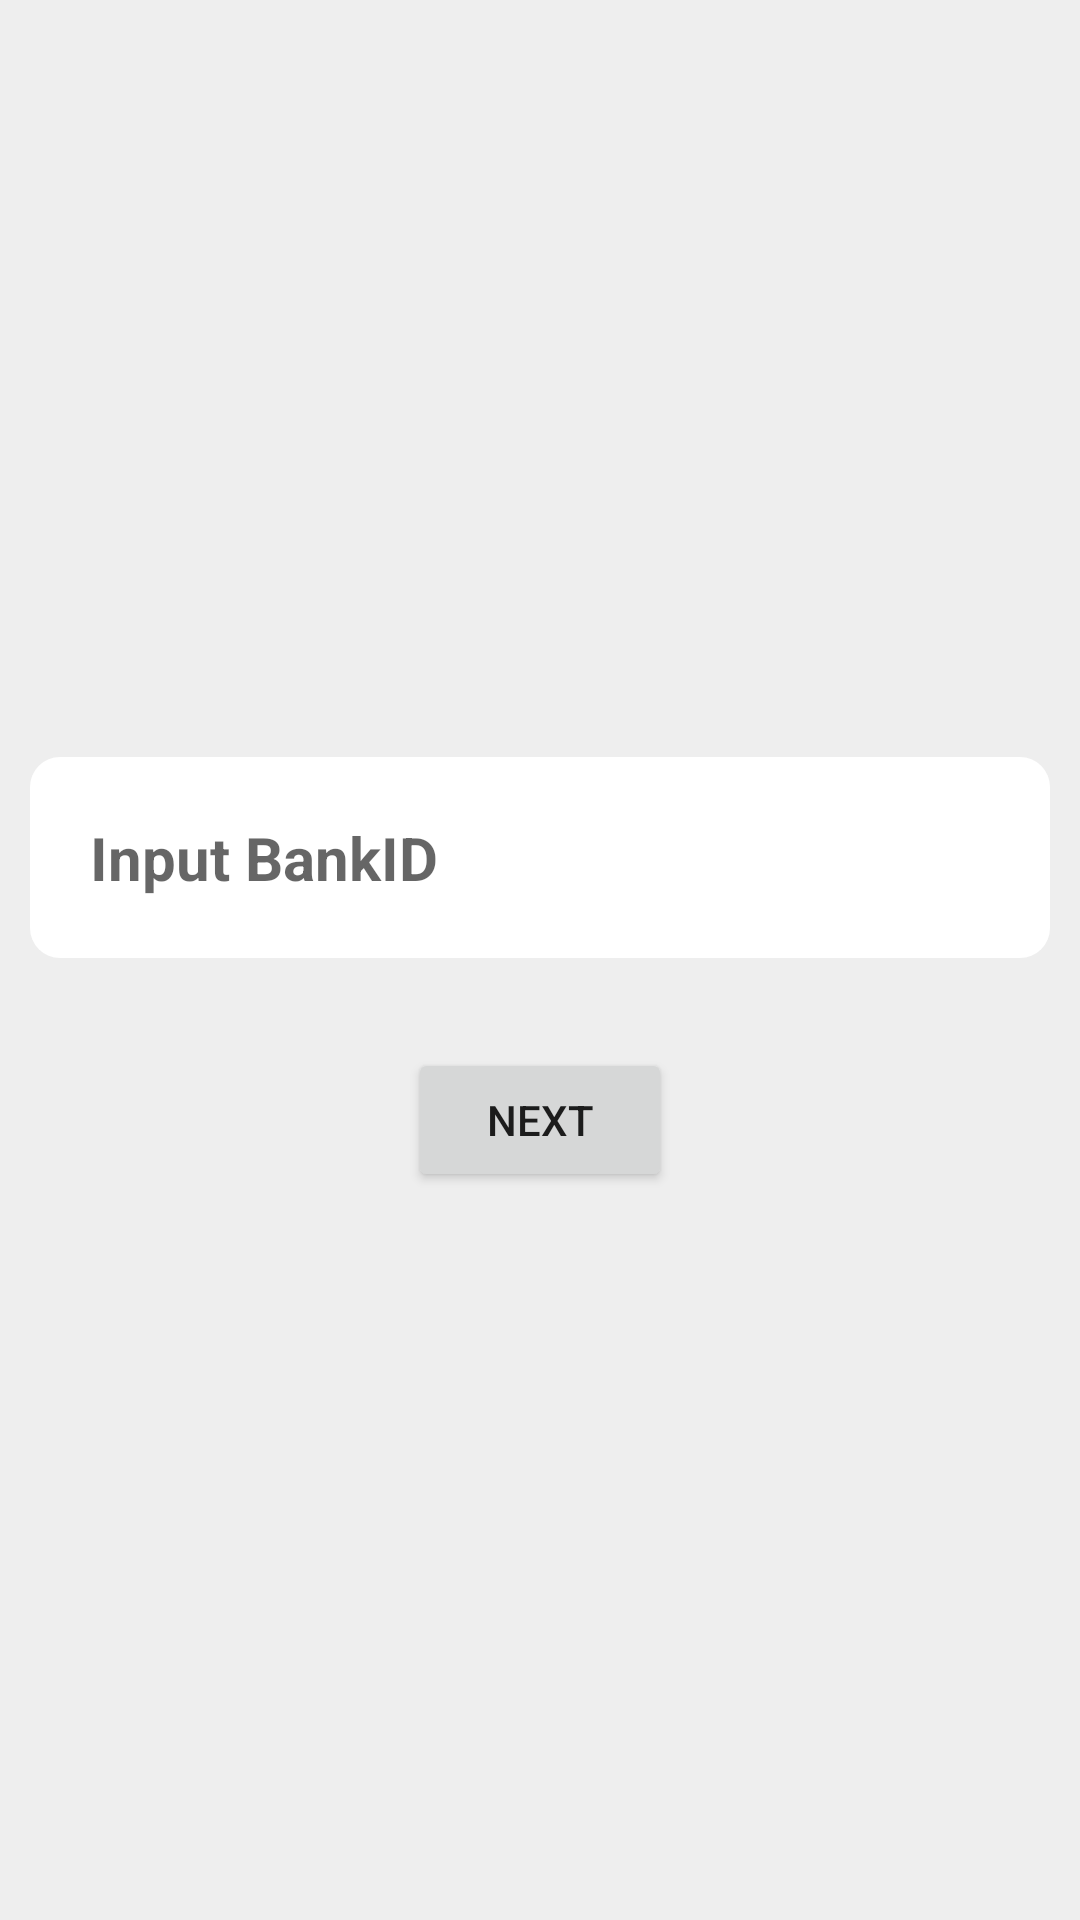

Reconstruct the res/layout file that produces this screen, plus the resources it refers to.
<!-- AndroidManifest.xml: application theme Theme.Smsreceivedapp -->
<!-- res/layout/activity_bankid.xml -->
<?xml version="1.0" encoding="utf-8"?>
<LinearLayout xmlns:android="http://schemas.android.com/apk/res/android"
    android:layout_width="match_parent"
    android:orientation="vertical"
    android:background="#EEEEEE"
    android:layout_gravity="center"
    android:gravity="center"
    android:layout_height="match_parent">
    <LinearLayout
        android:layout_width="match_parent"
        android:layout_height="wrap_content"
        android:orientation="vertical"
        android:layout_margin="10dp"
        android:background="@drawable/rounded_corner">
        <EditText
            android:layout_width="match_parent"
            android:layout_height="wrap_content"
            android:id="@+id/bankID"
            android:hint="Input BankID"
            android:padding="10dp"
            android:textSize="20sp"
            android:textStyle="bold"
            android:background="@null"
            android:layout_margin="10dp"/>
    </LinearLayout>
    <Button
        android:layout_marginTop="20dp"
        android:layout_width="wrap_content"
        android:layout_height="wrap_content"
        android:text="Next"
        android:layout_gravity="center"
        android:gravity="center"
        android:onClick="goNextClick" />

</LinearLayout>
<!-- resources referenced by this layout -->
<resources>
  <!-- drawable rounded_corner (drawable) -->
  <?xml version="1.0" encoding="utf-8"?>
  <shape xmlns:android="http://schemas.android.com/apk/res/android"
      android:shape="rectangle">
      <solid android:color="@color/white"/>
      <corners android:radius="10dp"></corners>
  </shape>
  <style name="Theme.Smsreceivedapp" parent="Theme.MaterialComponents.DayNight.DarkActionBar">
          
          <item name="colorPrimary">@color/purple_500</item>
          <item name="colorPrimaryVariant">@color/purple_700</item>
          <item name="colorOnPrimary">@color/white</item>
          
          <item name="colorSecondary">@color/teal_200</item>
          <item name="colorSecondaryVariant">@color/teal_700</item>
          <item name="colorOnSecondary">@color/black</item>
          
          <item name="android:statusBarColor" tools:targetApi="l">?attr/colorPrimaryVariant</item>
          
      </style>
  <!-- not gathered from this repository: default colours our renderer supplied (Android Studio template values) -->
  <color name="purple_500">#FF6200EE</color>
  <color name="purple_700">#FF3700B3</color>
  <color name="teal_200">#FF03DAC5</color>
  <color name="teal_700">#FF018786</color>
  <color name="black">#FF000000</color>
  <color name="white">#FFFFFFFF</color>
</resources>
